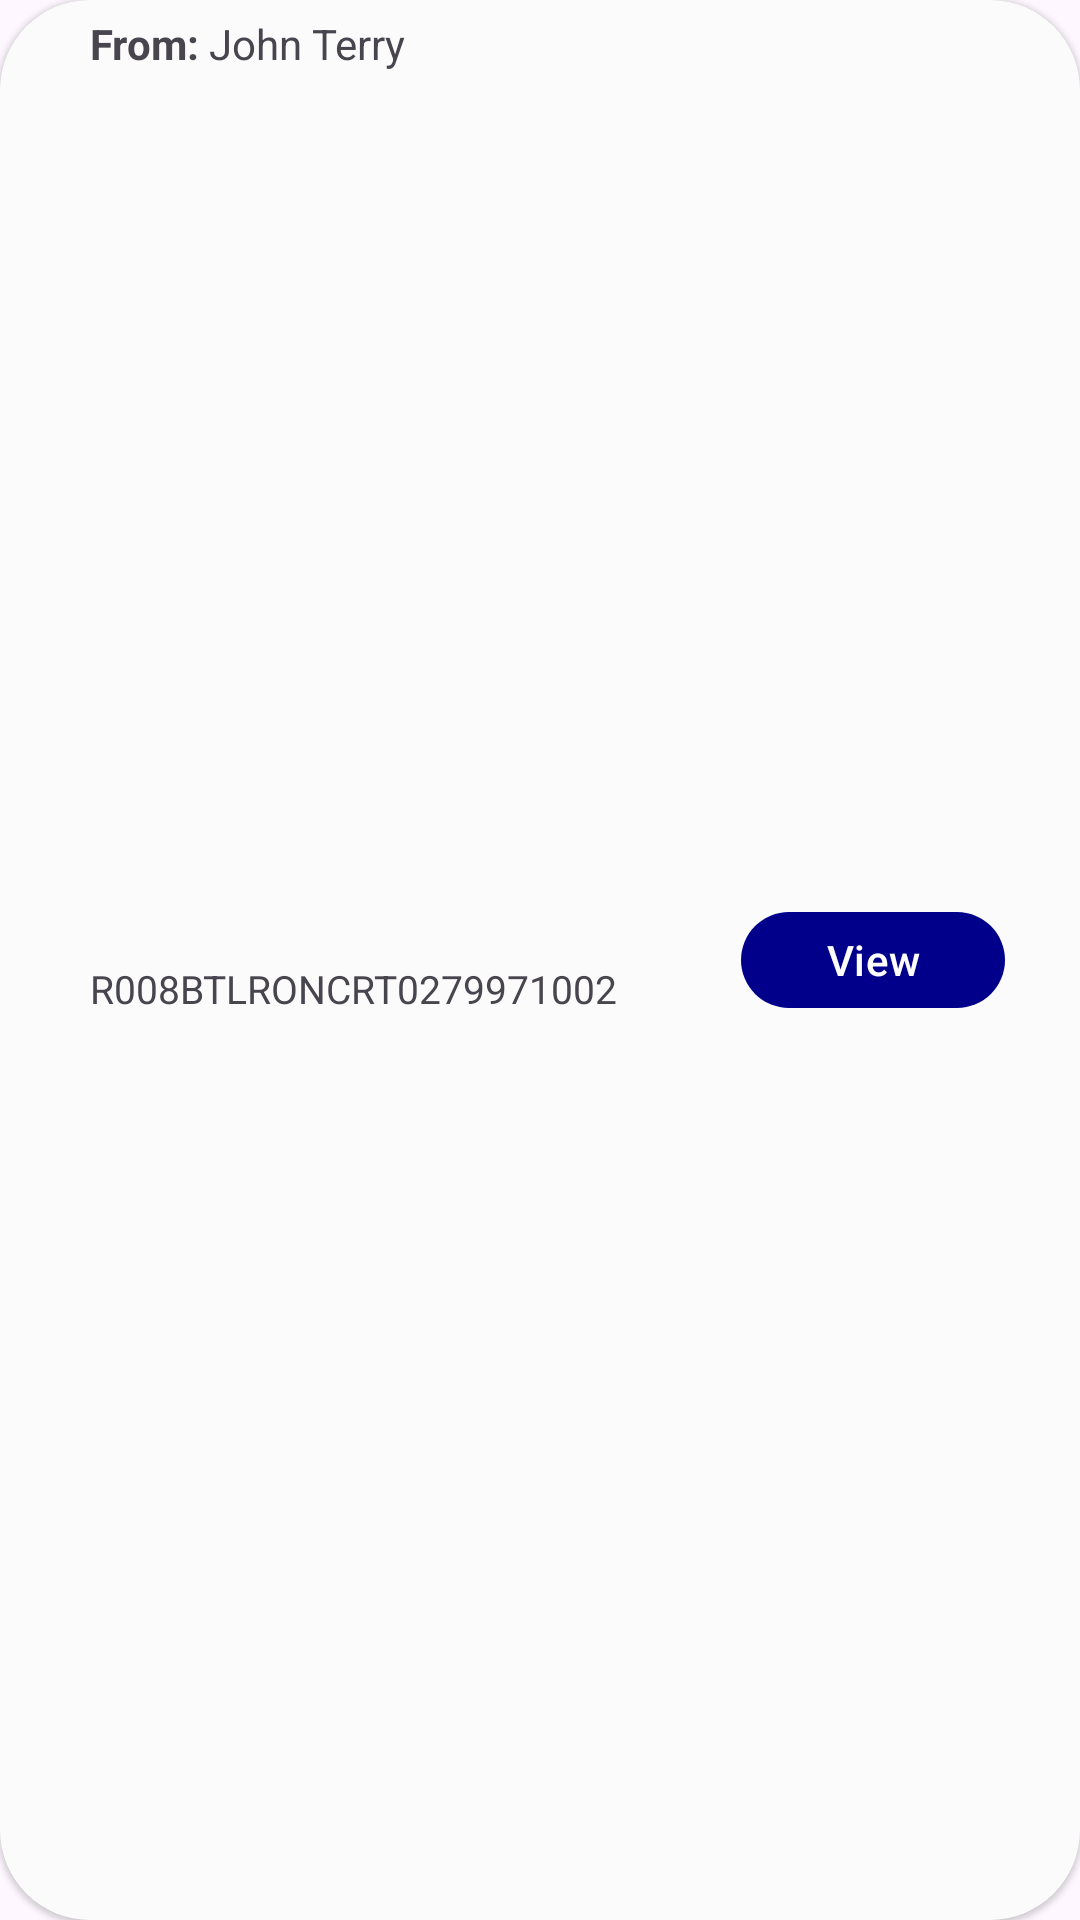

Write the Android layout XML for this screen, with the resource values it uses.
<!-- AndroidManifest.xml: application theme Theme.AplicatieMobileBanking -->
<!-- res/layout/lv_incoming_request_row_item.xml -->
<?xml version="1.0" encoding="utf-8"?>
<androidx.constraintlayout.widget.ConstraintLayout xmlns:android="http://schemas.android.com/apk/res/android"
    xmlns:app="http://schemas.android.com/apk/res-auto"
    android:layout_width="match_parent"
    android:layout_height="wrap_content"
    android:background="@drawable/roundbackground_listview"
    android:elevation="1sp">


    <TextView
        android:id="@+id/lvIncomingReq_tvFrom"
        android:layout_width="wrap_content"
        android:layout_height="wrap_content"
        android:layout_marginStart="30sp"
        android:layout_marginTop="5sp"
        android:text="From: "
        android:textStyle="bold"
        app:layout_constraintStart_toStartOf="parent"
        app:layout_constraintTop_toTopOf="parent" />

    <TextView
        android:id="@+id/lvIncomingReq_tvRequesterName"
        android:layout_width="wrap_content"
        android:layout_height="wrap_content"
        android:layout_marginTop="5sp"
        android:text="John Terry"
        app:layout_constraintStart_toEndOf="@id/lvIncomingReq_tvFrom"
        app:layout_constraintTop_toTopOf="parent" />

    <TextView
        android:id="@+id/lvIncomingReq_tvRequesterIban"
        android:layout_width="wrap_content"
        android:layout_height="wrap_content"
        android:layout_marginStart="30sp"
        android:layout_marginBottom="5sp"
        android:text="R008BTLRONCRT0279971002"
        android:textSize="13sp"
        app:layout_constraintBottom_toBottomOf="parent"
        app:layout_constraintStart_toStartOf="parent"
        app:layout_constraintTop_toBottomOf="@id/lvIncomingReq_tvRequesterName" />


    <com.google.android.material.button.MaterialButton
        android:id="@+id/lvIncomingReq_btView"
        android:layout_width="wrap_content"
        android:layout_height="40sp"
        android:layout_marginEnd="25sp"
        android:text="View"
        app:cornerRadius="40dp"
        app:layout_constraintBottom_toBottomOf="parent"
        app:layout_constraintEnd_toEndOf="parent"
        app:layout_constraintTop_toTopOf="parent" />


</androidx.constraintlayout.widget.ConstraintLayout>
<!-- resources referenced by this layout -->
<resources>
  <!-- drawable roundbackground_listview (drawable) -->
  <?xml version="1.0" encoding="utf-8"?>
  <shape xmlns:android="http://schemas.android.com/apk/res/android"
      android:shape="rectangle">
      <corners android:radius="30dp" />
      <solid android:color="@color/light_grey" />
  </shape>
  <style name="Theme.AplicatieMobileBanking" parent="Theme.Material3.Light.NoActionBar">
          
          <item name="colorPrimary">@color/primary_color</item>
          <item name="colorPrimaryVariant">@color/primary_color</item>
          <item name="colorOnPrimary">@color/white</item>
          
          <item name="colorSecondary">@color/primary_color</item>
          <item name="colorSecondaryVariant">@color/primary_color</item>
          <item name="colorOnSecondary">@color/black</item>
          <item name="android:navigationBarColor">@android:color/transparent</item>
          <item name="android:windowTranslucentStatus">true</item>
          <item name="android:windowTranslucentNavigation">true</item>
          
          <item name="android:statusBarColor">@android:color/transparent</item>
          
      </style>
  <color name="light_grey">#FBFBFB</color>
  <color name="primary_color">#00008B</color>
  <color name="white">#FFFFFFFF</color>
  <color name="black">#FF000000</color>
</resources>
